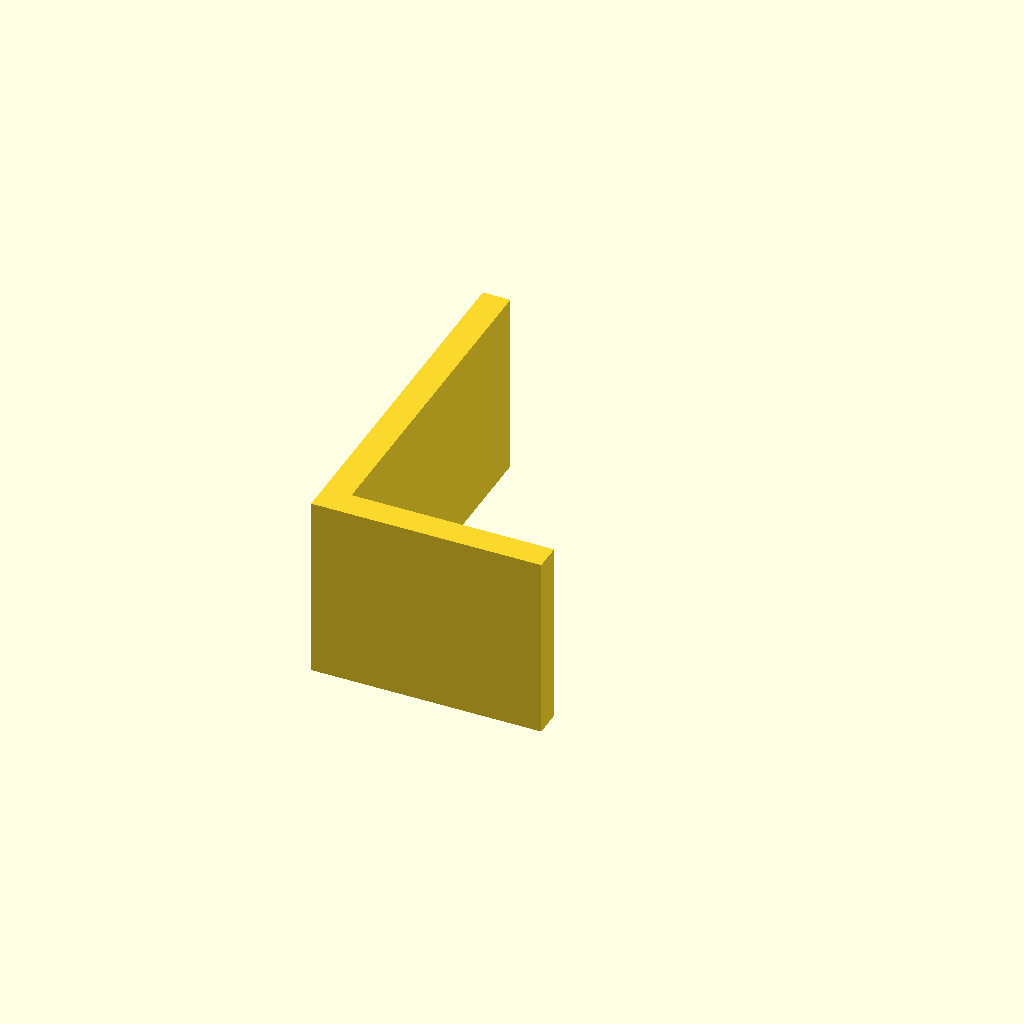
Cell 1: rendered with the file's own defaults.
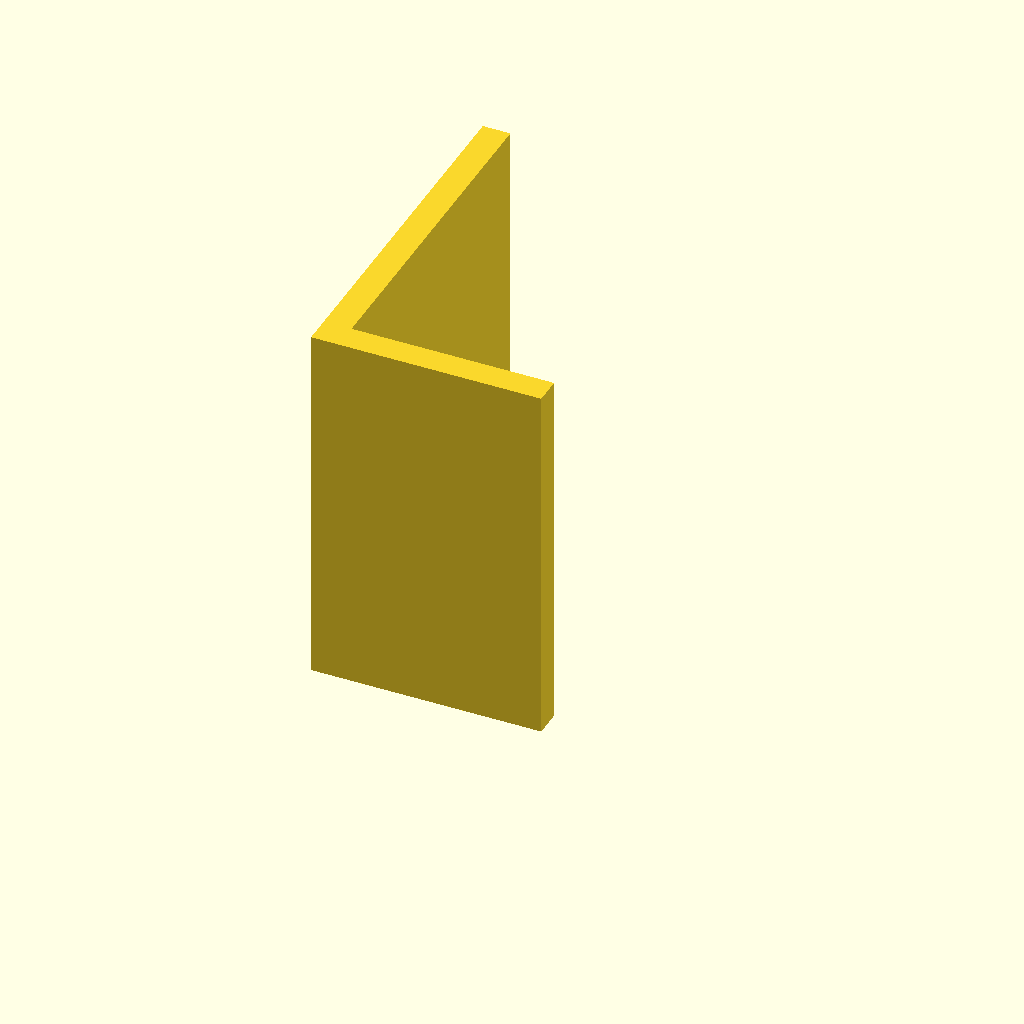
Cell 2 — plate_t set to 80, the other parameters unchanged.
One fixed orthographic camera (rotation 55°, 0°, 25°; colour scheme Cornfield) for every cell.
OpenSCAD source file optional_data/data/sketch3/structsections/part_0149.scad:
$fn = 32;

// ----------------------------------------------------------------------
// Structural section: angle 50 x 80 mm
// ----------------------------------------------------------------------

// --- parameters (mm) ---
sec_w = 50;               // leg width, X
sec_h = 80;               // leg height, Y
flange_t = 6;             // leg thickness
plate_t = 40;             // cut length, Z (extrusion height)
fit_tol = 0.05;           // declared fit tolerance (prompt contract)
free_tol = 0.2;           // declared free tolerance (prompt contract)

profile = [[0, 0], [50, 0], [50, 6], [6, 6], [6, 80], [0, 80]];  // primary outline, 6 points, counter clockwise

// --- the one profile operation ---
linear_extrude(height = plate_t) polygon(points = profile);
Parameter table extracted from the source (name, type, default, range or options):
sec_w: number, default 50
sec_h: number, default 80
flange_t: number, default 6
plate_t: number, default 40
fit_tol: number, default 0.05
free_tol: number, default 0.2
